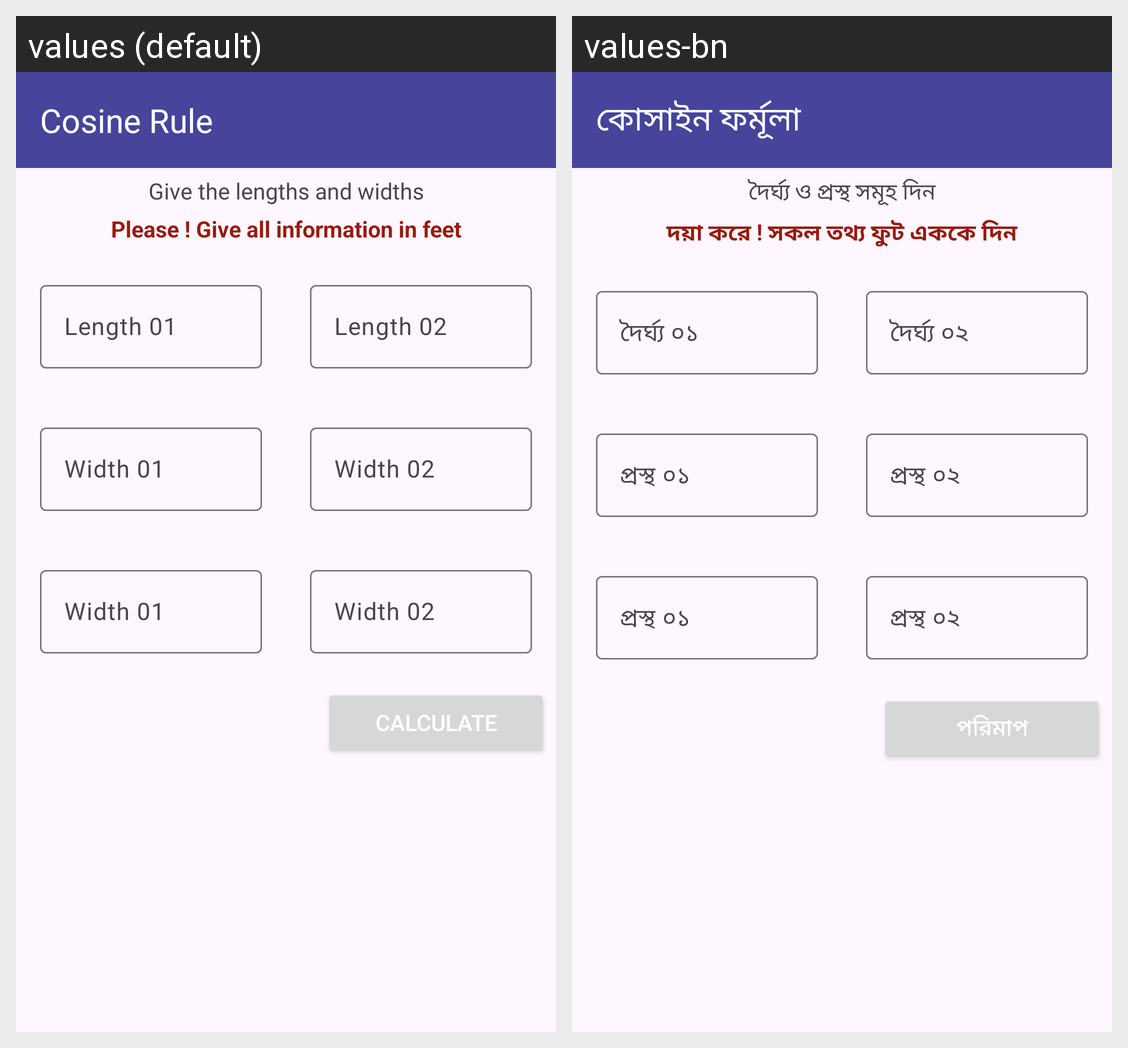

The same Android screen rendered under two of its app's locales, left to right. List the strings drawn on it with the default value and each locale's translation.
Android screen res/layout/activity_cosine_rule.xml rendered under 2 locales, left to right: values (default), values-bn. Device: Nexus 5 (rendered at 1080×1920; each locale shown at half size, 540×960, under a caption strip naming it); theme Theme.SotMAsia2024.
Strings drawn on this screen, with the default value and each locale's value (text and hints the layout hard-codes, and strings that could not be matched under every locale, appear in the picture but are not listed):

cosine
  values: Cosine Rule
  values-bn: কোসাইন ফর্মূলা

oblong_Input
  values: Give the lengths and widths
  values-bn: দৈর্ঘ্য ও প্রস্থ সমূহ দিন

instraction
  values: Please ! Give all information in feet
  values-bn: দয়া করে ! সকল তথ্য ফুট এককে দিন

oblong_Hight1
  values: Length 01
  values-bn: দৈর্ঘ্য ০১

oblong_Hight2
  values: Length 02
  values-bn: দৈর্ঘ্য ০২

oblong_Width1
  values: Width 01
  values-bn: প্রস্থ ০১

oblong_Width2
  values: Width 02
  values-bn: প্রস্থ ০২

calculate
  values: Calculate
  values-bn: পরিমাপ
